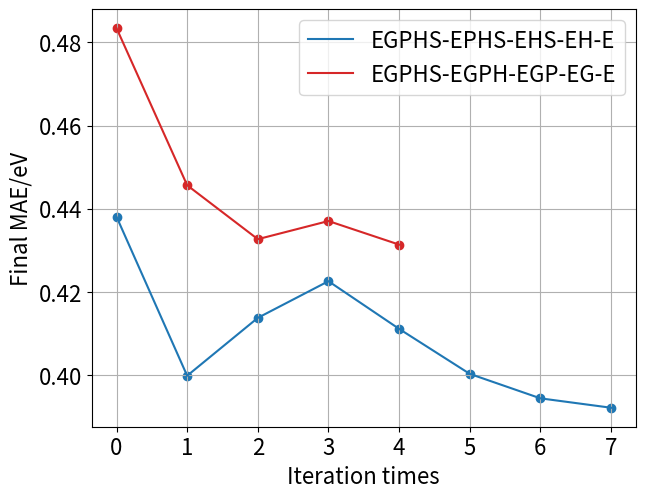

Python code for this plot:
import numpy as np
import matplotlib.pyplot as plt

font = {'size' : 16} # , 'weight' : 'bold'}
plt.rc('font', **font)

fig = plt.figure(0)
ax = fig.add_subplot(111)
# fig, ax = plt.subplots()
y_EGPHS_EPHS_EHS_EH_E = [(0.4356911 + 0.44041097)/2] # 02923e5
y_EGPHS_EGPH_EGP_EG_E = [(0.48663643 + 0.4802916)/2] # 02923e5

y_EGPHS_EPHS_EHS_EH_E.append((0.3921176 + 0.4073958)/2) # b2ce0b0
y_EGPHS_EPHS_EHS_EH_E.append((0.39784262 + 0.42954674)/2) # d5648cd
y_EGPHS_EPHS_EHS_EH_E.append((0.3959625 + 0.44908467)/2) # 1b95780
y_EGPHS_EPHS_EHS_EH_E.append((0.4015885 + 0.4205016)/2) # 2cc7c8d
y_EGPHS_EPHS_EHS_EH_E.append((0.39822465 + 0.40219083)/2) # 3a74836
y_EGPHS_EPHS_EHS_EH_E.append((0.40432346 + 0.3843093)/2) # 1706f35
y_EGPHS_EPHS_EHS_EH_E.append((0.39979538 + 0.3843093)/2) # fa8524b

y_EGPHS_EGPH_EGP_EG_E.append((0.4363386 + 0.45491073)/2) # 878c18d
y_EGPHS_EGPH_EGP_EG_E.append((0.42162254 + 0.4436562)/2) # 8332822
y_EGPHS_EGPH_EGP_EG_E.append((0.40554923 + 0.46846992)/2) # b63e3db 
y_EGPHS_EGPH_EGP_EG_E.append((0.41980428 + 0.44286364)/2) # 948740b

ax.plot(list(range(len(y_EGPHS_EPHS_EHS_EH_E))), y_EGPHS_EPHS_EHS_EH_E, c='tab:blue', label='EGPHS-EPHS-EHS-EH-E')
ax.plot(list(range(len(y_EGPHS_EGPH_EGP_EG_E))), y_EGPHS_EGPH_EGP_EG_E, c='tab:red', label='EGPHS-EGPH-EGP-EG-E')

ax.scatter(list(range(len(y_EGPHS_EPHS_EHS_EH_E))), y_EGPHS_EPHS_EHS_EH_E, c='tab:blue', label='')
ax.scatter(list(range(len(y_EGPHS_EGPH_EGP_EG_E))), y_EGPHS_EGPH_EGP_EG_E, c='tab:red', label='')

# ymin, ymax = ax1.get_ylim()
# ax.set_ylim(0, 1.9)
# xmin, xmax = ax.get_xlim()
# ymin, ymax = ax.get_ylim()
ax.set_xlabel('Iteration times')
ax.set_ylabel('Final MAE/eV')
plt.subplots_adjust(bottom=0.12, right=0.99, left=0.14, top=0.99)
plt.grid()
plt.legend()
plt.show()
